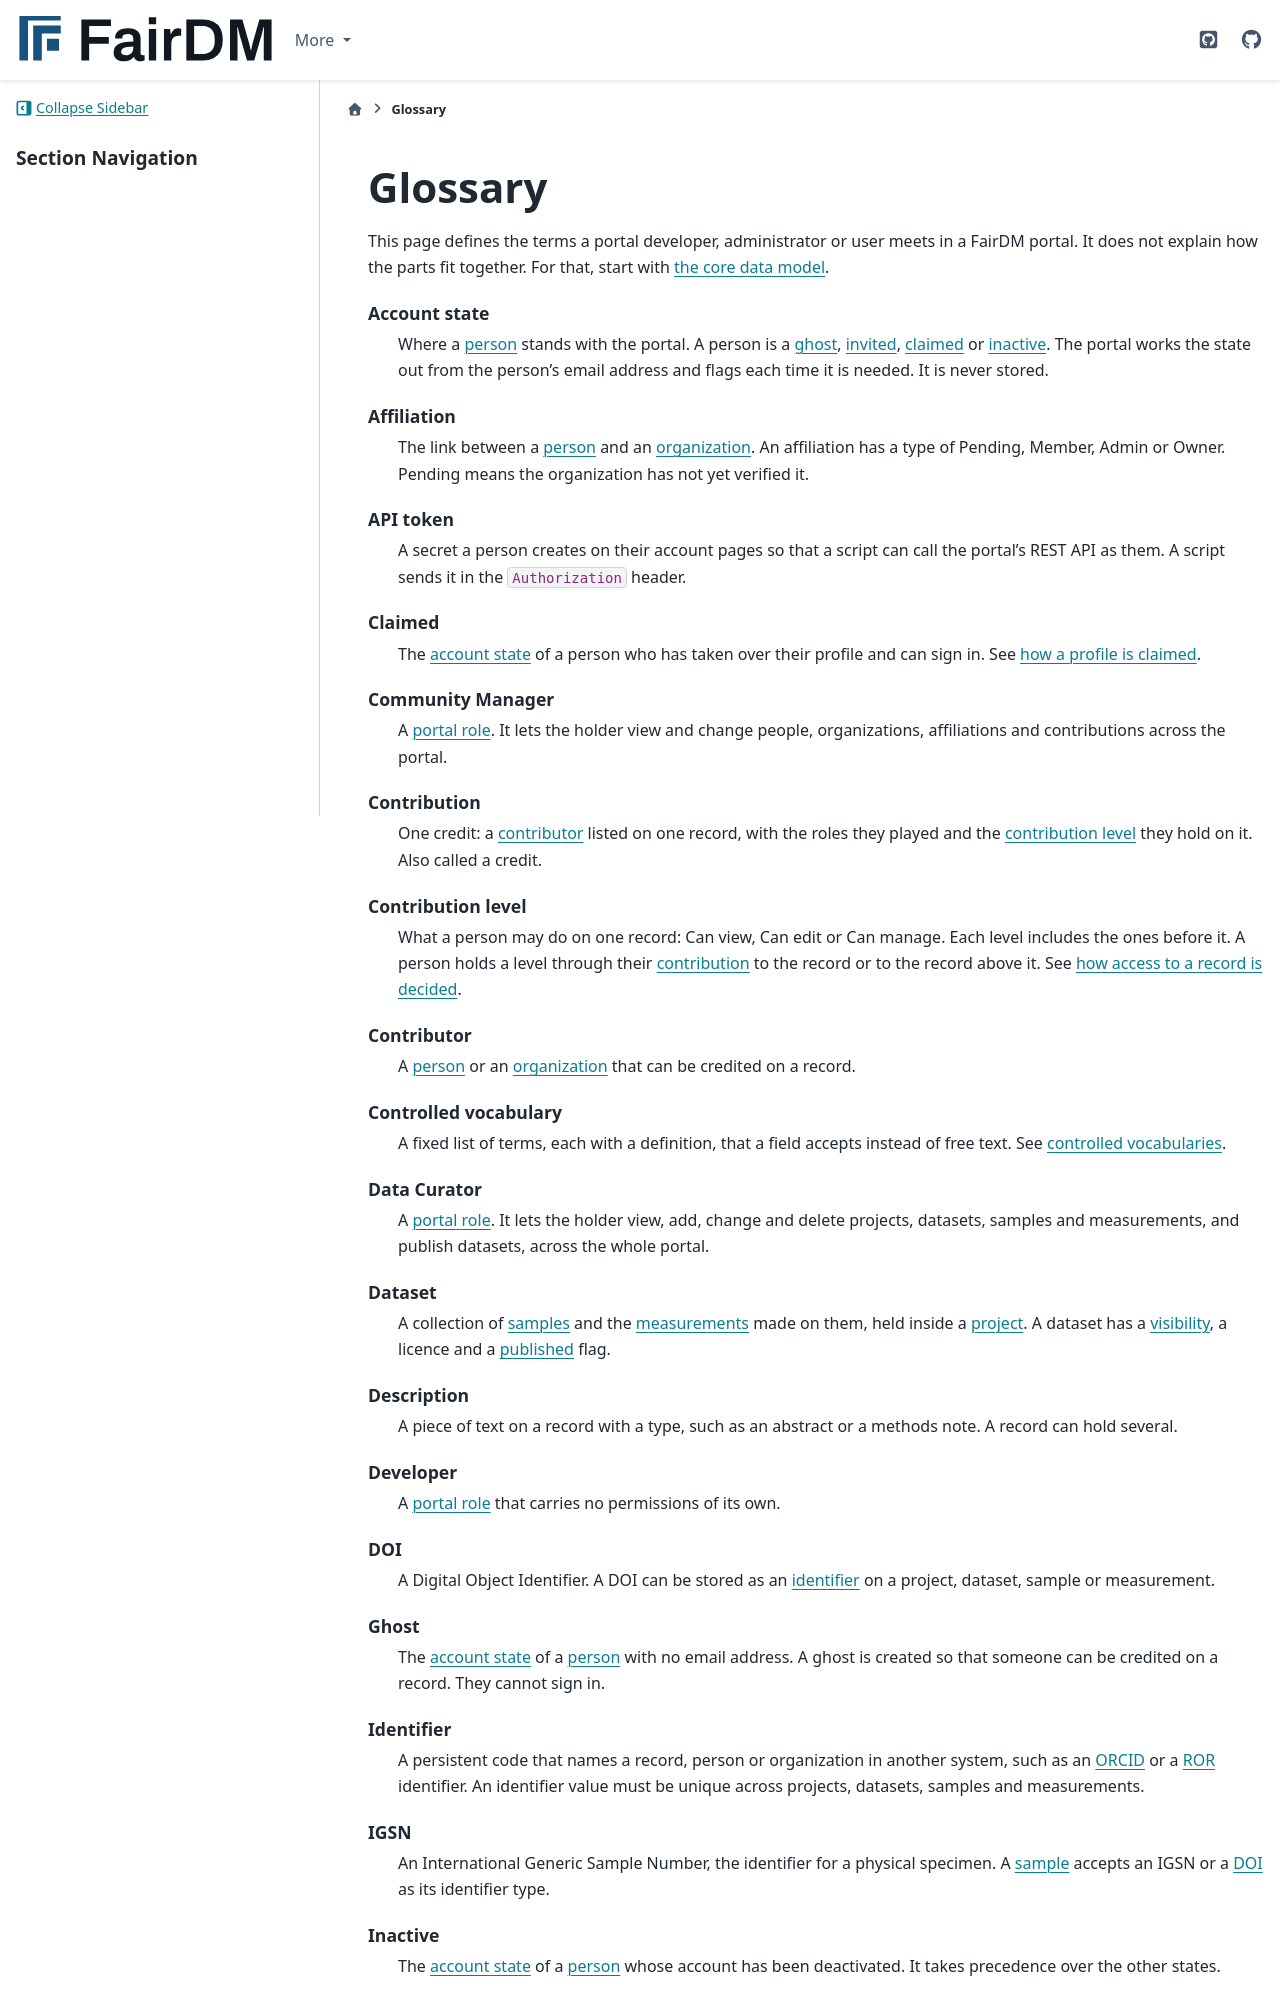

repository: FAIR-DM/fairdm · page: 0.4/reference/glossary.html · generator: sphinx

---
myst:
  html_meta:
    "description lang=en": "Glossary of terms used in FairDM portals and their documentation"
    "keywords": "FairDM, research data, glossary"
---

(glossary)=

# Glossary

This page defines the terms a portal developer, administrator or user meets in a FairDM portal.
It does not explain how the parts fit together. For that, start with
[the core data model](../explanation/the-core-data-model.md).

:::{glossary}
:sorted:

Account state
    Where a {term}`person` stands with the portal. A person is a {term}`ghost`, {term}`invited`,
    {term}`claimed` or {term}`inactive`. The portal works the state out from the person's
    email address and flags each time it is needed. It is never stored.

Affiliation
    The link between a {term}`person` and an {term}`organization`. An affiliation has a type of
    Pending, Member, Admin or Owner. Pending means the organization has not yet verified it.

API token
    A secret a person creates on their account pages so that a script can call the portal's REST
    API as them. A script sends it in the `Authorization` header.

Claimed
    The {term}`account state` of a person who has taken over their profile and can sign in. See
    [how a profile is claimed](../explanation/how-a-profile-is-claimed.md).

Community Manager
    A {term}`portal role`. It lets the holder view and change people, organizations,
    affiliations and contributions across the portal.

Contribution
    One credit: a {term}`contributor` listed on one record, with the roles they played and the
    {term}`contribution level` they hold on it. Also called a credit.

Contribution level
    What a person may do on one record: Can view, Can edit or Can manage. Each level includes the
    ones before it. A person holds a level through their {term}`contribution` to the record or to
    the record above it. See
    [how access to a record is decided](../explanation/how-access-to-a-record-is-decided.md).

Contributor
    A {term}`person` or an {term}`organization` that can be credited on a record.

Controlled vocabulary
    A fixed list of terms, each with a definition, that a field accepts instead of free text.
    See [controlled vocabularies](../explanation/controlled-vocabularies.md).

Data Curator
    A {term}`portal role`. It lets the holder view, add, change and delete projects, datasets,
    samples and measurements, and publish datasets, across the whole portal.

Dataset
    A collection of {term}`samples <sample>` and the {term}`measurements <measurement>` made on
    them, held inside a {term}`project`. A dataset has a {term}`visibility`, a licence and a
    {term}`published` flag.

Description
    A piece of text on a record with a type, such as an abstract or a methods note. A record can
    hold several.

Developer
    A {term}`portal role` that carries no permissions of its own.

DOI
    A Digital Object Identifier. A DOI can be stored as an {term}`identifier` on a project, dataset,
    sample or measurement.

Ghost
    The {term}`account state` of a {term}`person` with no email address. A ghost is created so
    that someone can be credited on a record. They cannot sign in.

Identifier
    A persistent code that names a record, person or organization in another system, such as an
    {term}`ORCID` or a {term}`ROR` identifier. An identifier value must be unique across projects,
    datasets, samples and measurements.
